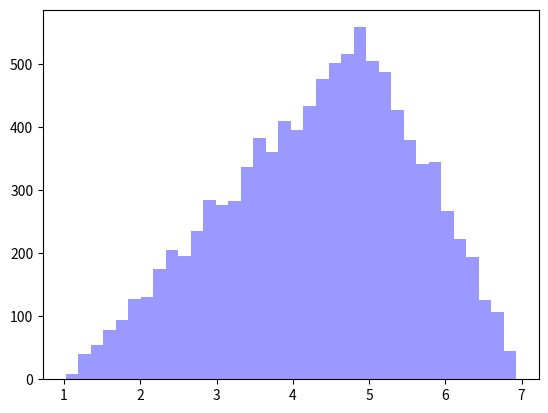

This figure's Python source:
import seaborn as sns
import random as rn
import matplotlib.pyplot as plt
import math


def rand_triangular(a, b, c):
    """
    Random triangular distribution generator
    a,b,c max, min and mode where a<c<b
    """
    prop = (c - a) / (b - a)
    r = rn.random()

    if r < prop:
        return math.sqrt(r * (c - a) * (b - a)) + a
    else:
        return -math.sqrt((1 - r) * (b - c) * (b - a)) + b


if __name__ == "__main__":
    data = []
    for i in range(10000):
        data.append(rand_triangular(1, 7, 5))
    sns.distplot(data, kde=False, color="b")
    plt.show()
